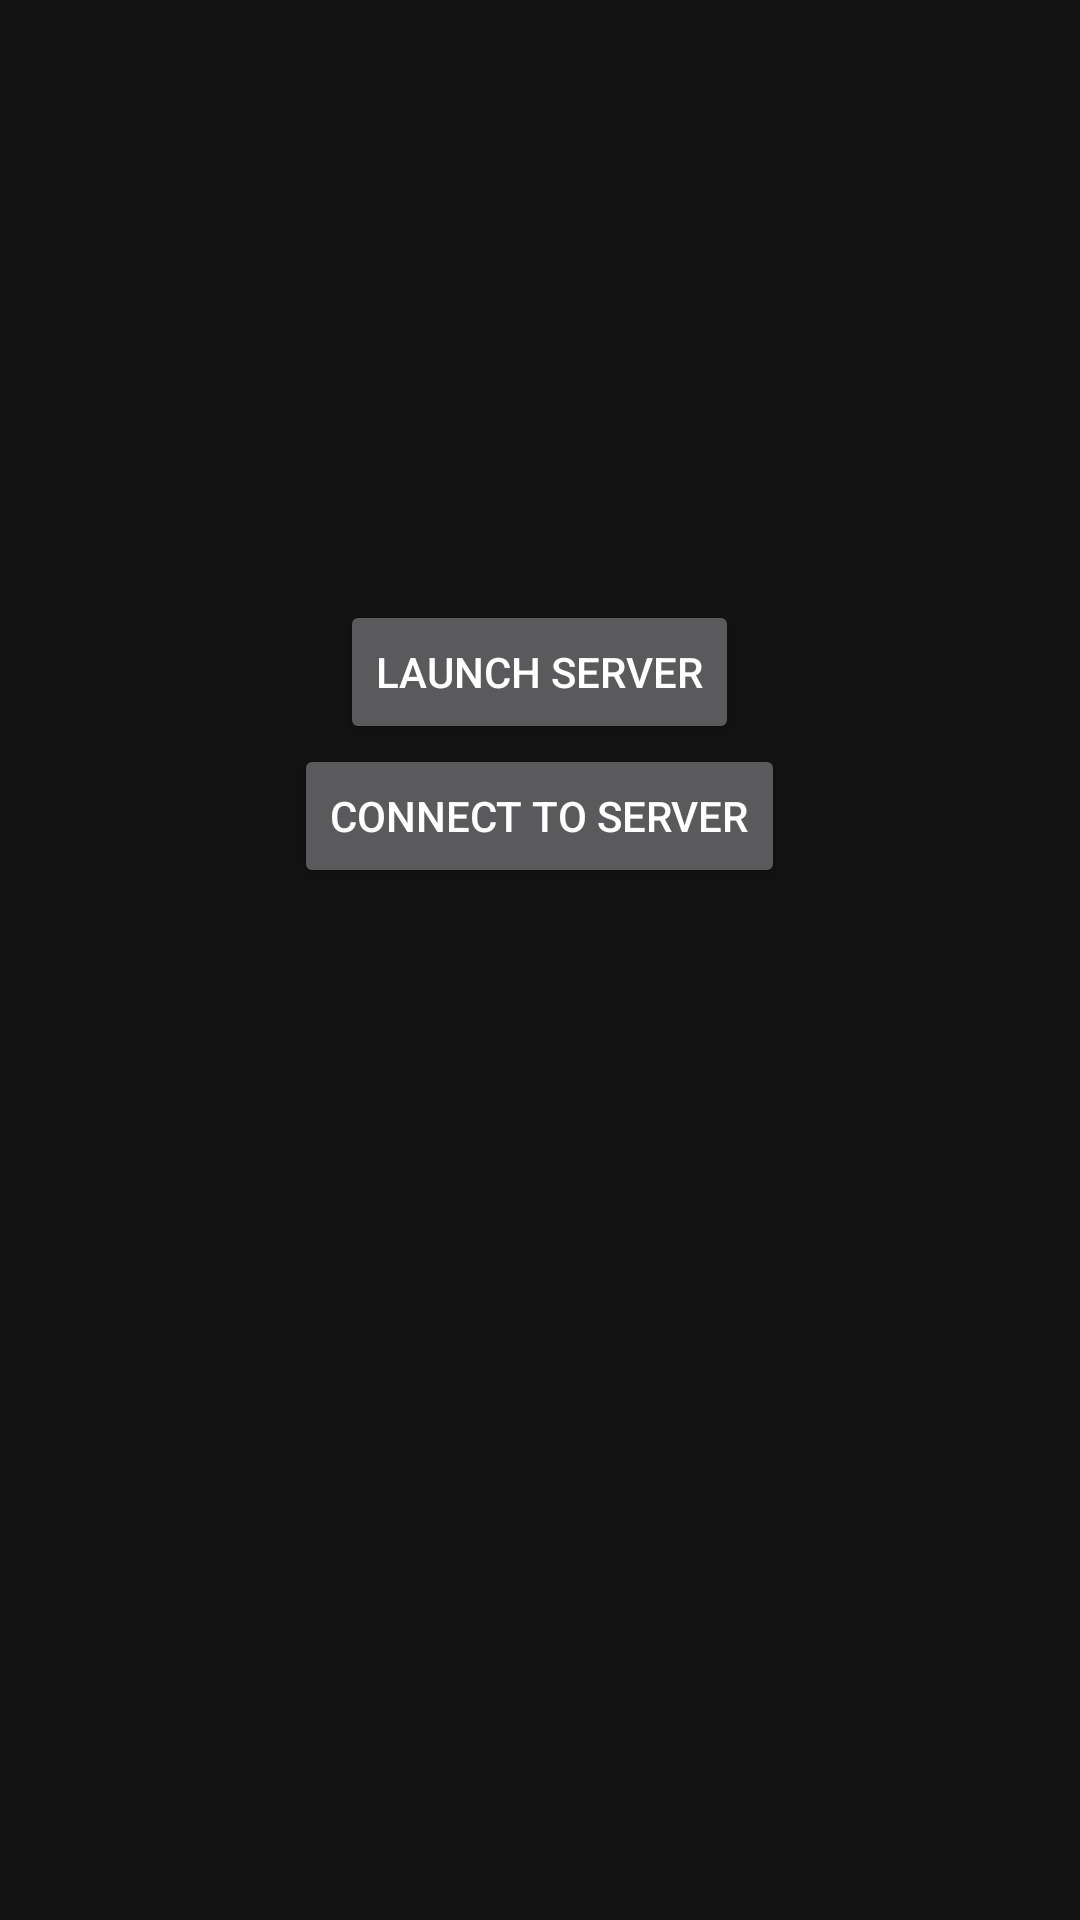

This screen was rendered from an Android layout file. Write that file and the resources it references.
<!-- AndroidManifest.xml: application theme Theme.MaterialComponents.NoActionBar -->
<!-- res/layout/activity_main.xml -->
<?xml version="1.0" encoding="utf-8"?>
<LinearLayout
    xmlns:android="http://schemas.android.com/apk/res/android"
    xmlns:app="http://schemas.android.com/apk/res-auto"
    xmlns:tools="http://schemas.android.com/tools"
    android:layout_width="match_parent"
    android:layout_height="match_parent"
    android:orientation="vertical"
    tools:context="am.camerastreamingmobile.MainActivity">

    <Button
        android:id="@+id/main_btn_launch_server"
        android:layout_width="wrap_content"
        android:layout_height="wrap_content"
        android:text="Launch server"
        android:layout_gravity="center"
        android:layout_marginTop="200dp" />

    <Button
        android:id="@+id/main_btn_connect_to_server"
        android:layout_width="wrap_content"
        android:layout_height="wrap_content"
        android:text="Connect to server"
        android:layout_gravity="center" />

</LinearLayout>
<!-- resources referenced by this layout -->
<resources>

</resources>
